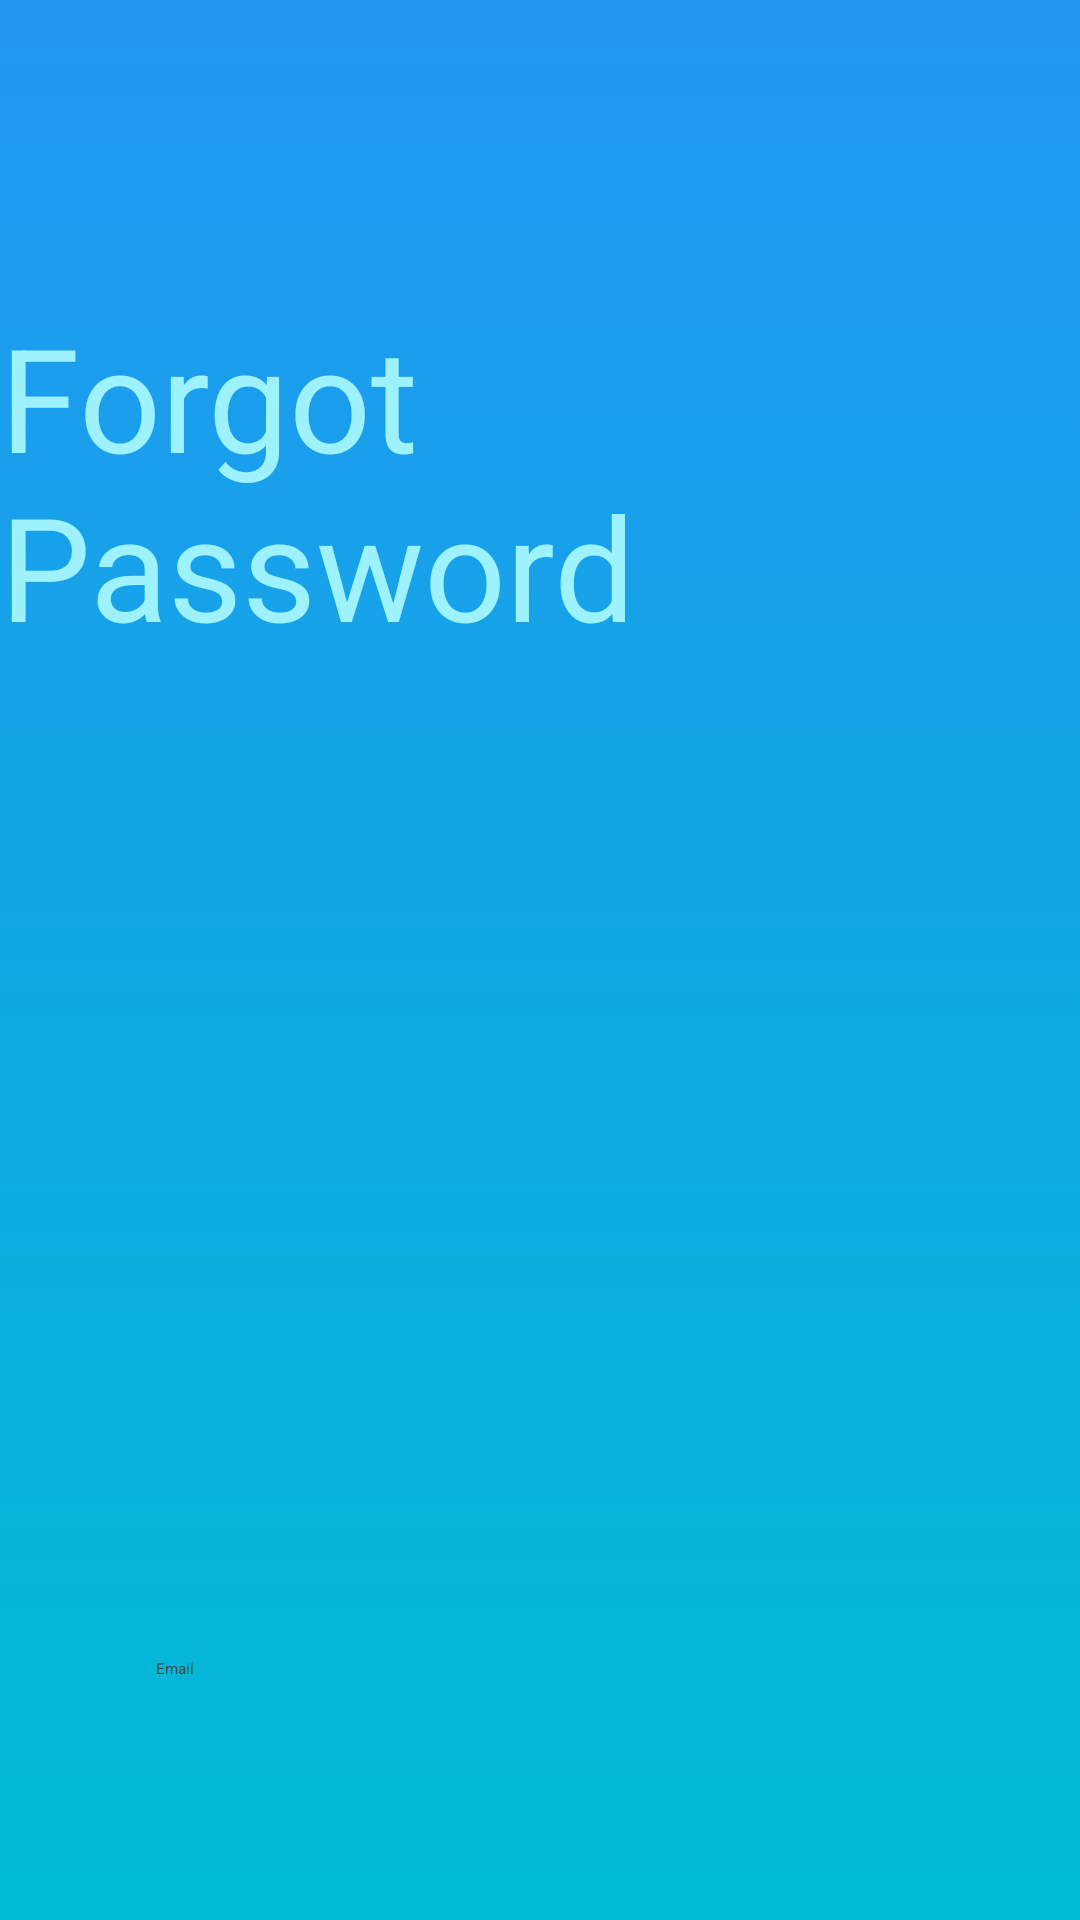

Android layout source for this screen:
<!-- AndroidManifest.xml: application theme Theme.MyApplication -->
<!-- res/layout/activity_forgot_password.xml -->
<?xml version="1.0" encoding="utf-8"?>
<androidx.constraintlayout.widget.ConstraintLayout xmlns:android="http://schemas.android.com/apk/res/android"
    xmlns:app="http://schemas.android.com/apk/res-auto"
    xmlns:tools="http://schemas.android.com/tools"
    android:layout_width="match_parent"
    android:layout_height="match_parent"
    android:background="@drawable/background_intro3">

    <TextView
        android:id="@+id/textView"
        android:layout_width="wrap_content"
        android:layout_height="wrap_content"
        android:layout_marginTop="100dp"
        android:text="Forgot Password"
        android:textColor="#9DF2FD"
        android:textSize="48sp"
        app:layout_constraintEnd_toEndOf="parent"
        app:layout_constraintStart_toStartOf="parent"
        app:layout_constraintTop_toTopOf="parent" />

    <ImageView
        android:id="@+id/imageView"
        android:layout_width="wrap_content"
        android:layout_height="240dp"
        android:layout_marginTop="24dp"
        app:layout_constraintEnd_toEndOf="parent"
        app:layout_constraintStart_toStartOf="parent"
        app:layout_constraintTop_toBottomOf="@+id/textView"
        app:srcCompat="@drawable/logo_sign_up" />

    <LinearLayout
        android:layout_width="match_parent"
        android:layout_height="wrap_content"
        android:layout_marginTop="60dp"
        android:orientation="vertical"
        app:layout_constraintEnd_toEndOf="parent"
        app:layout_constraintStart_toStartOf="parent"
        app:layout_constraintTop_toBottomOf="@+id/imageView">

        <TextView
            android:id="@+id/tv_error2"
            android:layout_width="match_parent"
            android:layout_height="wrap_content"
            android:layout_marginStart="32dp"
            android:layout_marginTop="8dp"
            android:layout_marginEnd="16dp"
            android:text="Error"
            android:textColor="#FF0000"
            android:textSize="16dp"
            android:visibility="gone"
            app:layout_constraintEnd_toEndOf="parent"
            app:layout_constraintStart_toStartOf="parent"
            app:layout_constraintTop_toBottomOf="@+id/textView11" />

        <EditText
            android:id="@+id/edt_email"
            android:layout_width="match_parent"
            android:layout_height="50dp"
            android:layout_marginStart="32dp"
            android:layout_marginTop="8dp"
            android:layout_marginEnd="32dp"
            android:layout_marginBottom="8dp"
            android:background="@drawable/edittext_background"
            android:ems="10"
            android:hint="Email"
            android:inputType="textPersonName"
            android:paddingStart="20dp"
            android:textColorHint="#464646" />

        <Button
            android:id="@+id/btn_send_password"
            style="@android:style/Widget.Button"
            android:layout_width="match_parent"
            android:layout_height="wrap_content"
            android:layout_marginStart="32dp"
            android:layout_marginTop="16dp"
            android:layout_marginEnd="32dp"

            android:layout_marginBottom="8dp"
            android:background="@drawable/background_btn_intro1"
            android:text="Send New Password"
            android:textColor="#00BCD4"
            android:textSize="24sp"
            android:textStyle="bold" />

    </LinearLayout>
</androidx.constraintlayout.widget.ConstraintLayout>
<!-- resources referenced by this layout -->
<resources>
  <!-- drawable background_intro3 (drawable) -->
  <?xml version="1.0" encoding="utf-8"?>
  <selector xmlns:android="http://schemas.android.com/apk/res/android">
  <item>
      <shape android:shape="rectangle">
          <gradient android:angle="90" android:startColor="#00BCD4" android:endColor="#2196F3"/>
  
      </shape>
  </item>
  </selector>
  <!-- drawable logo_sign_up: png bitmap (drawable, 630144 bytes) -->
</resources>
